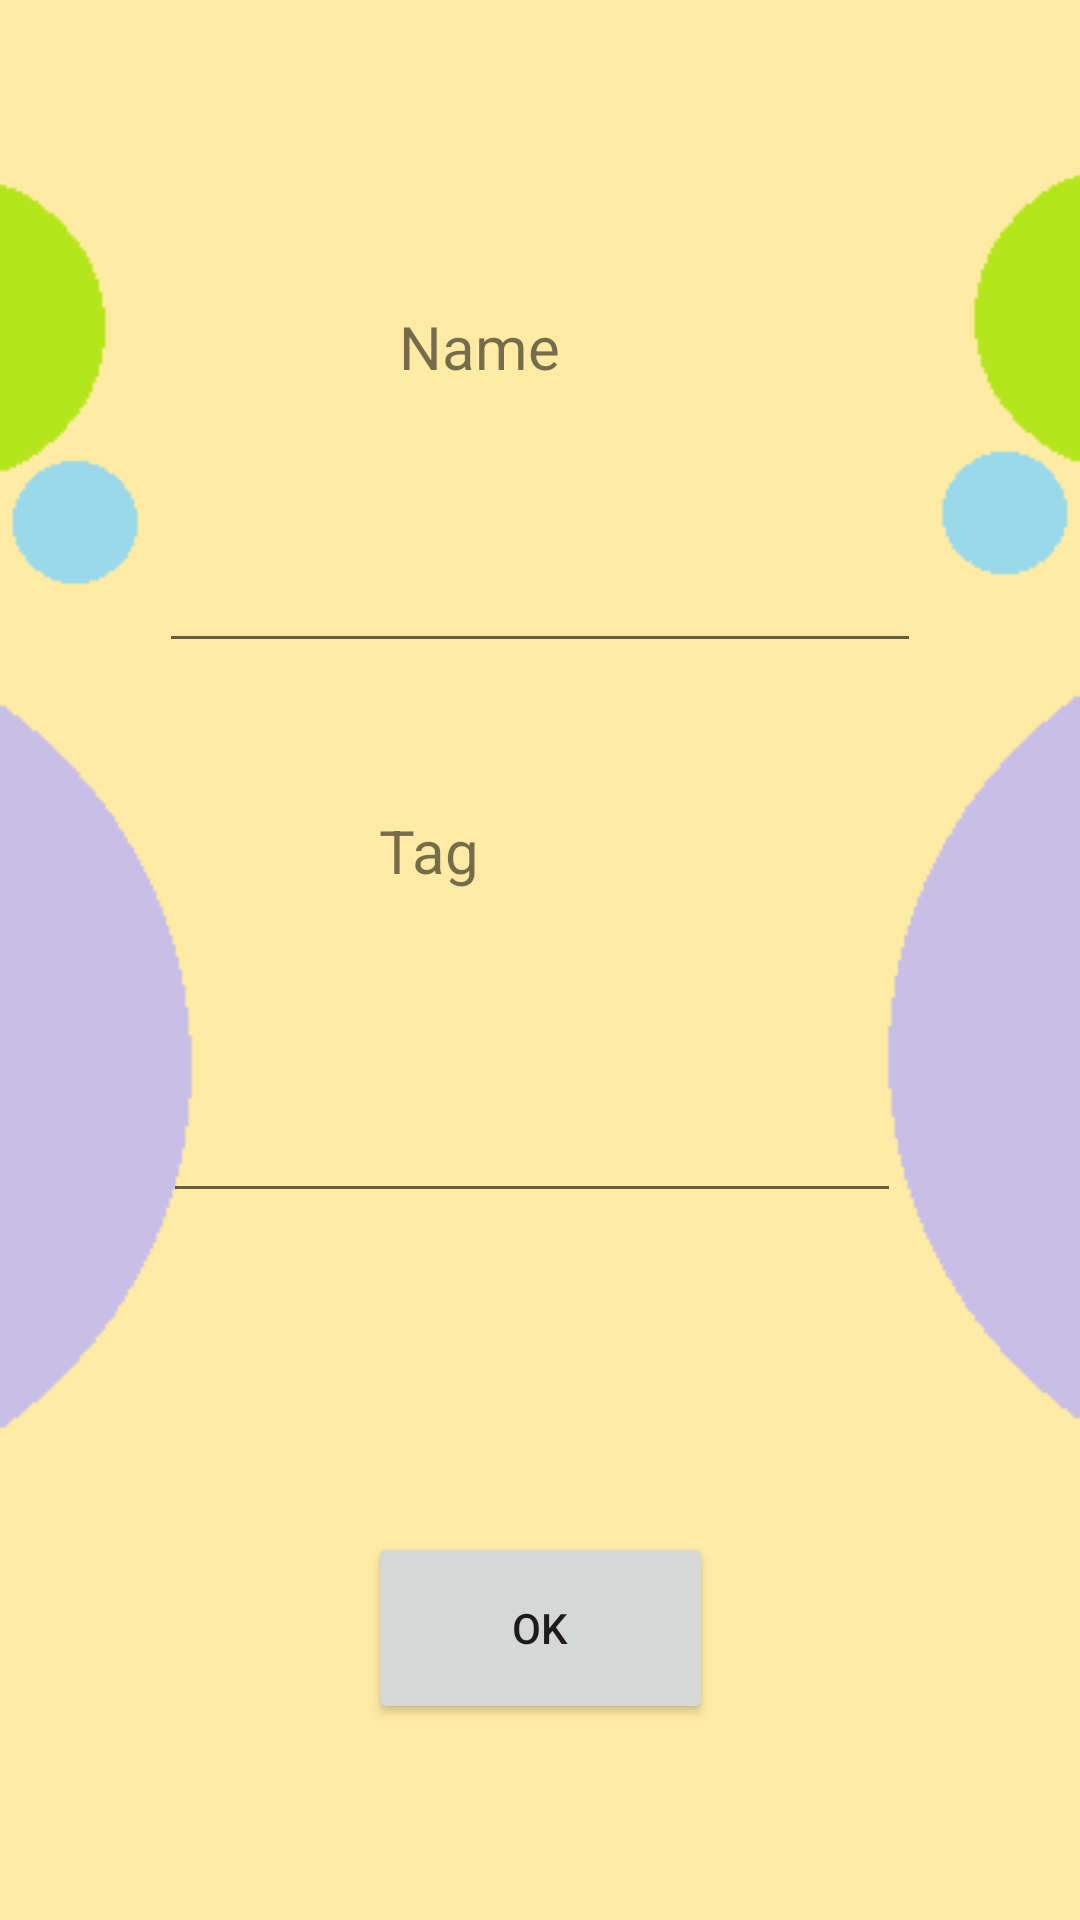

Write the Android layout XML for this screen, with the resource values it uses.
<!-- AndroidManifest.xml: application theme AppTheme -->
<!-- res/layout/activity_createprofile.xml -->
<?xml version="1.0" encoding="utf-8"?>
<android.support.constraint.ConstraintLayout xmlns:android="http://schemas.android.com/apk/res/android"
    xmlns:app="http://schemas.android.com/apk/res-auto"
    xmlns:tools="http://schemas.android.com/tools"
    android:layout_width="match_parent"
    android:layout_height="match_parent"
    android:background="@drawable/bg3"
    tools:context=".Createprofile">

    <ImageView

        android:id="@+id/uploadimg"
        android:layout_width="232dp"
        android:layout_height="0dp"
        android:layout_marginTop="2dp"
        android:layout_marginBottom="21dp"
        android:src="@drawable/images"
        app:layout_constraintBottom_toTopOf="@+id/nametext"
        app:layout_constraintEnd_toEndOf="parent"
        app:layout_constraintStart_toStartOf="parent"
        app:layout_constraintTop_toTopOf="parent"
        tools:ignore="MissingConstraints" />

    <EditText
        android:id="@+id/name_edit"
        android:layout_width="254dp"
        android:layout_height="66dp"
        android:layout_marginBottom="89dp"
        app:layout_constraintBottom_toTopOf="@+id/textView3"
        app:layout_constraintEnd_toEndOf="parent"
        app:layout_constraintStart_toStartOf="parent"
        app:layout_constraintTop_toBottomOf="@+id/nametext"
        tools:ignore="MissingConstraints" />

    <EditText
        android:id="@+id/serial_edit"
        android:layout_width="246dp"
        android:layout_height="63dp"
        android:layout_marginBottom="88dp"
        app:layout_constraintBottom_toTopOf="@+id/createbtn"
        app:layout_constraintEnd_toEndOf="parent"
        app:layout_constraintHorizontal_bias="0.478"
        app:layout_constraintStart_toStartOf="parent"
        app:layout_constraintTop_toBottomOf="@+id/textView3"
        tools:ignore="MissingConstraints" />

    <Button
        android:id="@+id/createbtn"
        android:layout_width="115dp"
        android:layout_height="64dp"
        android:layout_marginBottom="47dp"
        android:text="Ok"
        app:layout_constraintBottom_toBottomOf="parent"
        app:layout_constraintEnd_toEndOf="parent"
        app:layout_constraintStart_toStartOf="parent"
        app:layout_constraintTop_toBottomOf="@+id/serial_edit" />

    <TextView
        android:id="@+id/nametext"
        android:layout_width="109dp"
        android:layout_height="93dp"
        android:layout_marginStart="69dp"
        android:layout_marginLeft="69dp"
        android:layout_marginEnd="65dp"
        android:layout_marginRight="65dp"
        android:layout_marginBottom="75dp"
        android:text="Name"
        android:textSize="20dp"
        app:layout_constraintBottom_toTopOf="@+id/textView3"
        app:layout_constraintEnd_toEndOf="@+id/name_edit"
        app:layout_constraintStart_toStartOf="@+id/uploadimg"
        app:layout_constraintTop_toBottomOf="@+id/uploadimg" />

    <TextView
        android:id="@+id/textView3"
        android:layout_width="140dp"
        android:layout_height="53dp"
        android:layout_marginEnd="34dp"
        android:layout_marginBottom="317dp"
        android:text="Tag"
        android:textSize="20dp"
        app:layout_constraintBottom_toBottomOf="parent"
        app:layout_constraintEnd_toEndOf="@+id/serial_edit"
        app:layout_constraintTop_toBottomOf="@+id/nametext" />

</android.support.constraint.ConstraintLayout>
<!-- resources referenced by this layout -->
<resources>
  <!-- drawable bg3: png bitmap (drawable-v24, 4059 bytes) -->
  <style name="AppTheme" parent="Theme.AppCompat.Light.NoActionBar">
          
          <item name="colorPrimary">@color/colorPrimary</item>
          <item name="colorPrimaryDark">@color/colorPrimaryDark</item>
          <item name="colorAccent">@color/colorAccent</item>
      </style>
  <!-- not gathered from this repository: default colours our renderer supplied (Android Studio template values) -->
  <color name="colorPrimary">#FF6200EE</color>
  <color name="colorPrimaryDark">#FF3700B3</color>
  <color name="colorAccent">#FF03DAC5</color>
</resources>
